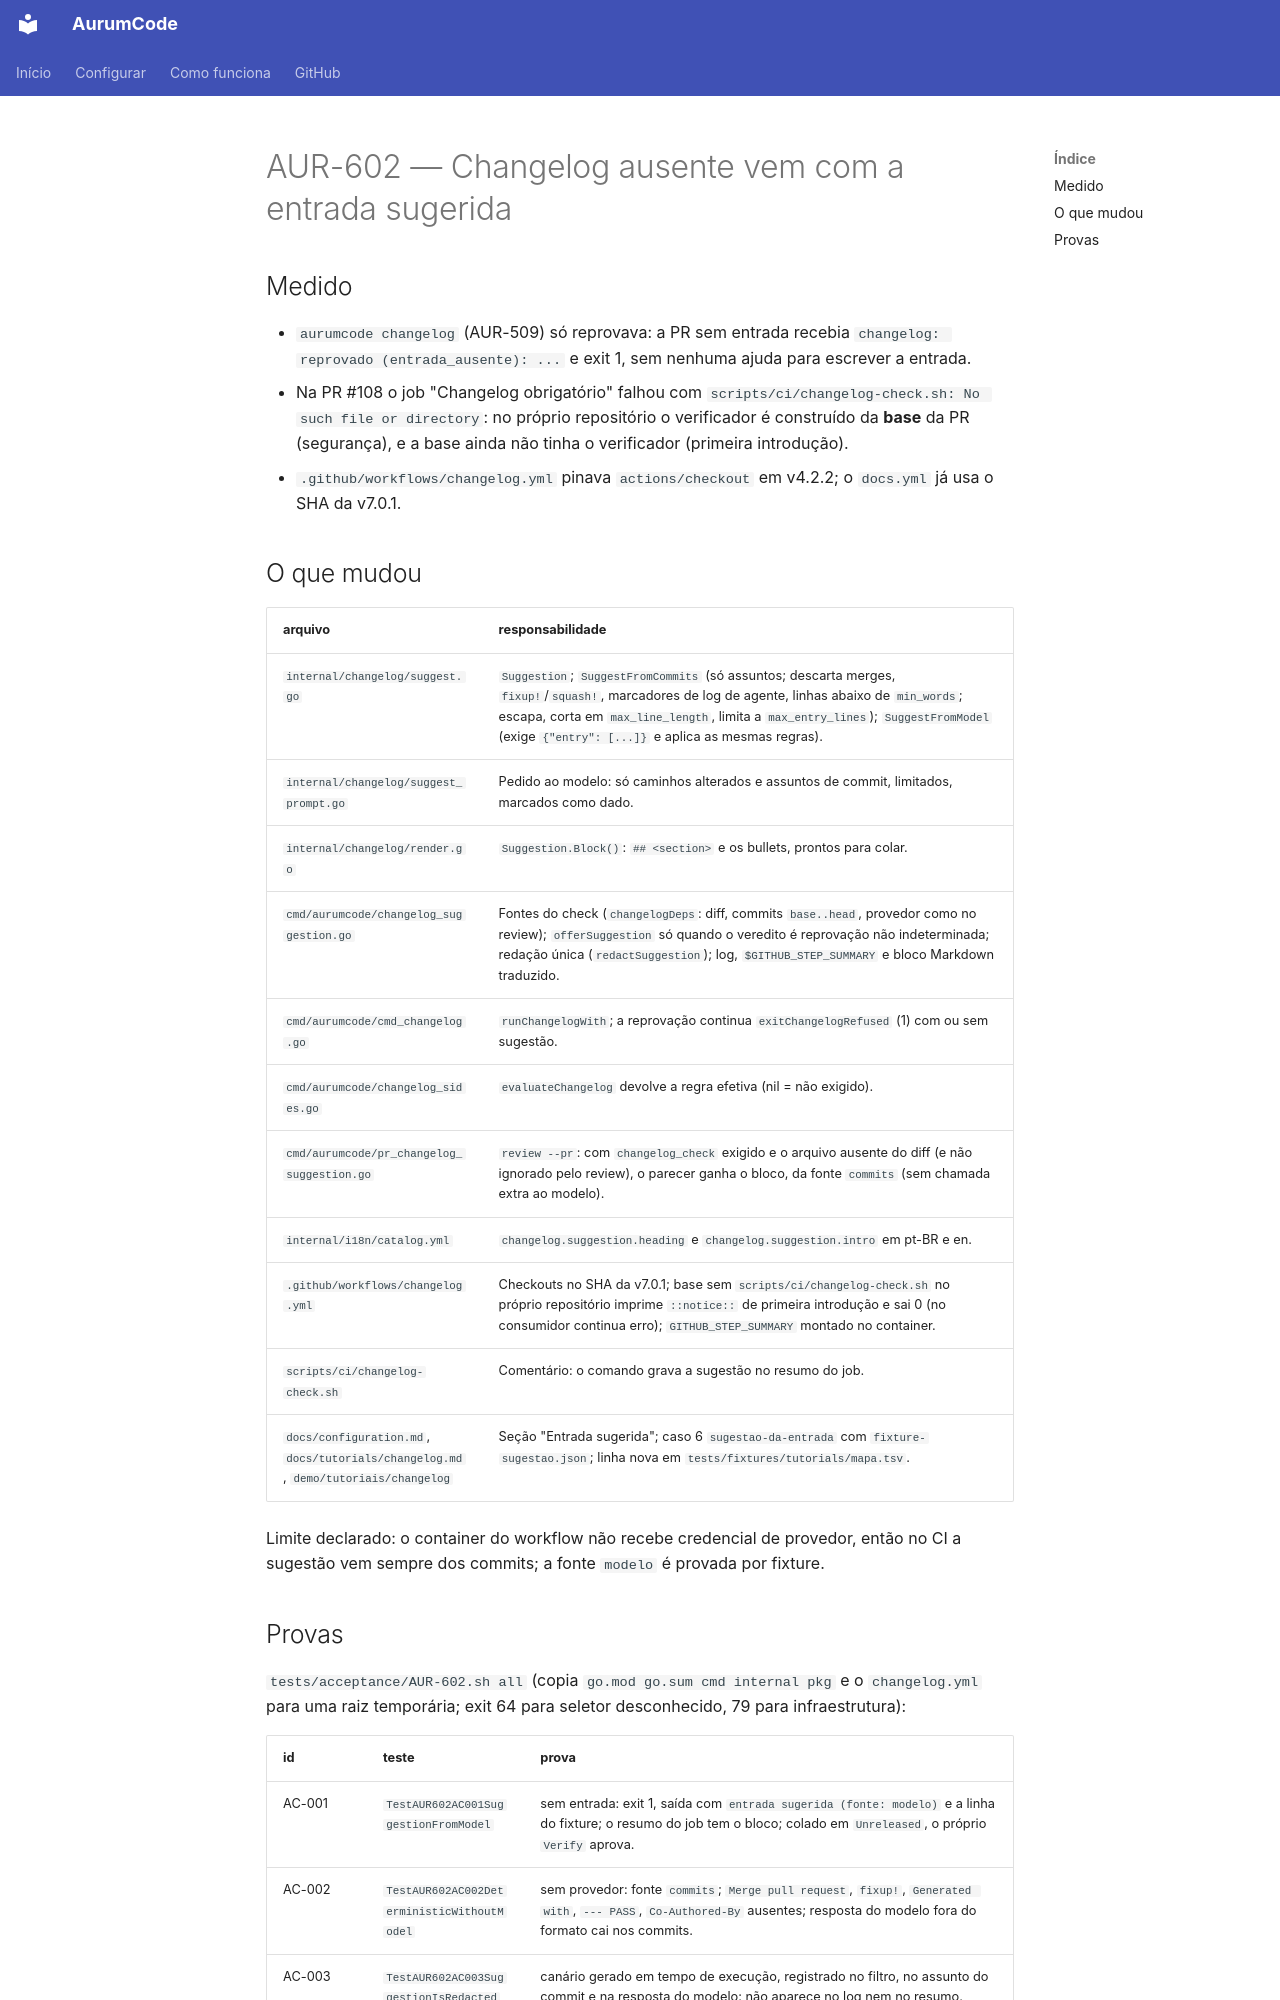

repository: Mpaape/AurumCode · page: specs/AUR-602/index.html · generator: mkdocs

# AUR-602 — Changelog ausente vem com a entrada sugerida

## Medido

- `aurumcode changelog` (AUR-509) só reprovava: a PR sem entrada recebia
  `changelog: reprovado (entrada_ausente): ...` e exit 1, sem nenhuma ajuda
  para escrever a entrada.
- Na PR #108 o job "Changelog obrigatório" falhou com
  `scripts/ci/changelog-check.sh: No such file or directory`: no próprio
  repositório o verificador é construído da **base** da PR (segurança), e a
  base ainda não tinha o verificador (primeira introdução).
- `.github/workflows/changelog.yml` pinava `actions/checkout` em v4.2.2; o
  `docs.yml` já usa o SHA da v7.0.1.

## O que mudou

| arquivo | responsabilidade |
|---|---|
| `internal/changelog/suggest.go` | `Suggestion`; `SuggestFromCommits` (só assuntos; descarta merges, `fixup!`/`squash!`, marcadores de log de agente, linhas abaixo de `min_words`; escapa, corta em `max_line_length`, limita a `max_entry_lines`); `SuggestFromModel` (exige `{"entry": [...]}` e aplica as mesmas regras). |
| `internal/changelog/suggest_prompt.go` | Pedido ao modelo: só caminhos alterados e assuntos de commit, limitados, marcados como dado. |
| `internal/changelog/render.go` | `Suggestion.Block()`: `## <section>` e os bullets, prontos para colar. |
| `cmd/aurumcode/changelog_suggestion.go` | Fontes do check (`changelogDeps`: diff, commits `base..head`, provedor como no review); `offerSuggestion` só quando o veredito é reprovação não indeterminada; redação única (`redactSuggestion`); log, `$GITHUB_STEP_SUMMARY` e bloco Markdown traduzido. |
| `cmd/aurumcode/cmd_changelog.go` | `runChangelogWith`; a reprovação continua `exitChangelogRefused` (1) com ou sem sugestão. |
| `cmd/aurumcode/changelog_sides.go` | `evaluateChangelog` devolve a regra efetiva (nil = não exigido). |
| `cmd/aurumcode/pr_changelog_suggestion.go` | `review --pr`: com `changelog_check` exigido e o arquivo ausente do diff (e não ignorado pelo review), o parecer ganha o bloco, da fonte `commits` (sem chamada extra ao modelo). |
| `internal/i18n/catalog.yml` | `changelog.suggestion.heading` e `changelog.suggestion.intro` em pt-BR e en. |
| `.github/workflows/changelog.yml` | Checkouts no SHA da v7.0.1; base sem `scripts/ci/changelog-check.sh` no próprio repositório imprime `::notice::` de primeira introdução e sai 0 (no consumidor continua erro); `GITHUB_STEP_SUMMARY` montado no container. |
| `scripts/ci/changelog-check.sh` | Comentário: o comando grava a sugestão no resumo do job. |
| `docs/configuration.md`, `docs/tutorials/changelog.md`, `demo/tutoriais/changelog` | Seção "Entrada sugerida"; caso 6 `sugestao-da-entrada` com `fixture-sugestao.json`; linha nova em `tests/fixtures/tutorials/mapa.tsv`. |

Limite declarado: o container do workflow não recebe credencial de provedor,
então no CI a sugestão vem sempre dos commits; a fonte `modelo` é provada por
fixture.
